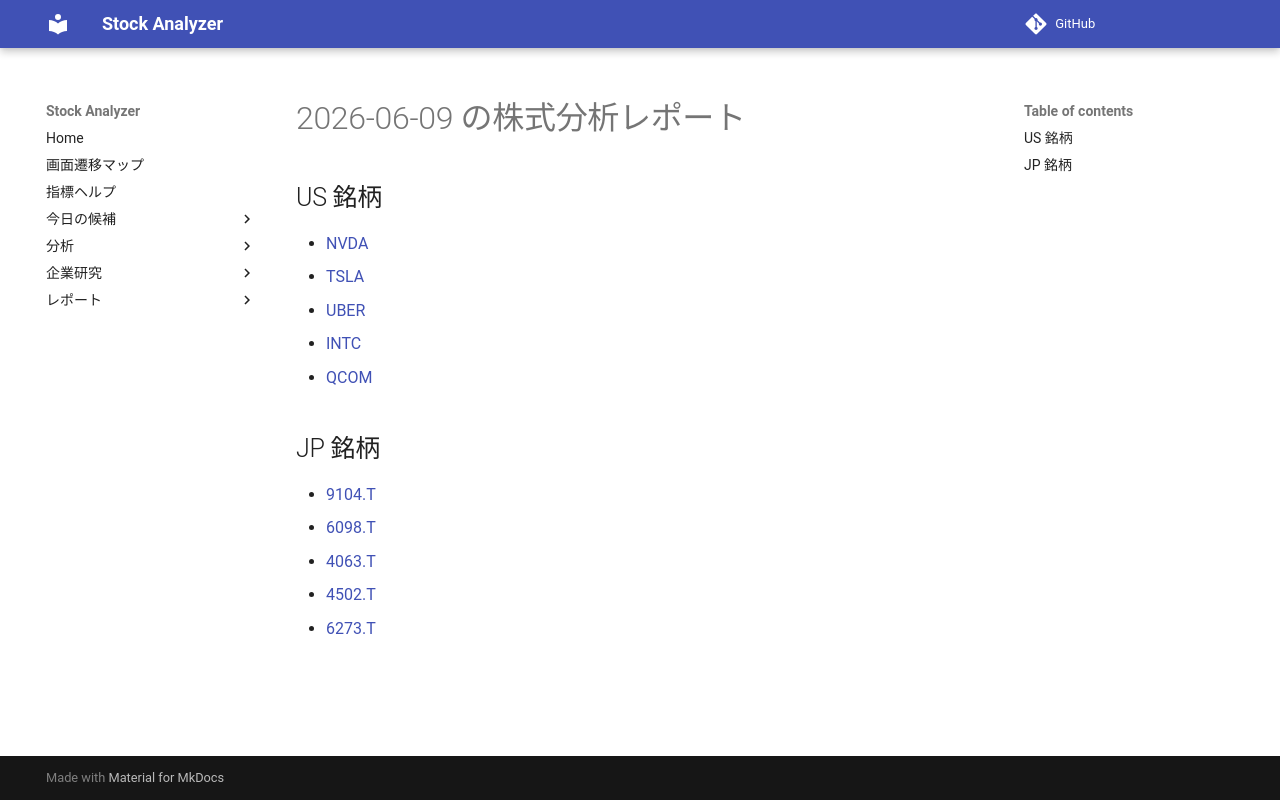

repository: Yumi-note/Making-APP · page: reports/2026-06-09/174716/index.html · generator: mkdocs

# 2026-06-09 の株式分析レポート

## US 銘柄

- [NVDA](NVDA.md)
- [TSLA](TSLA.md)
- [UBER](UBER.md)
- [INTC](INTC.md)
- [QCOM](QCOM.md)

## JP 銘柄

- [9104.T](9104_T.md)
- [6098.T](6098_T.md)
- [4063.T](4063_T.md)
- [4502.T](4502_T.md)
- [6273.T](6273_T.md)
